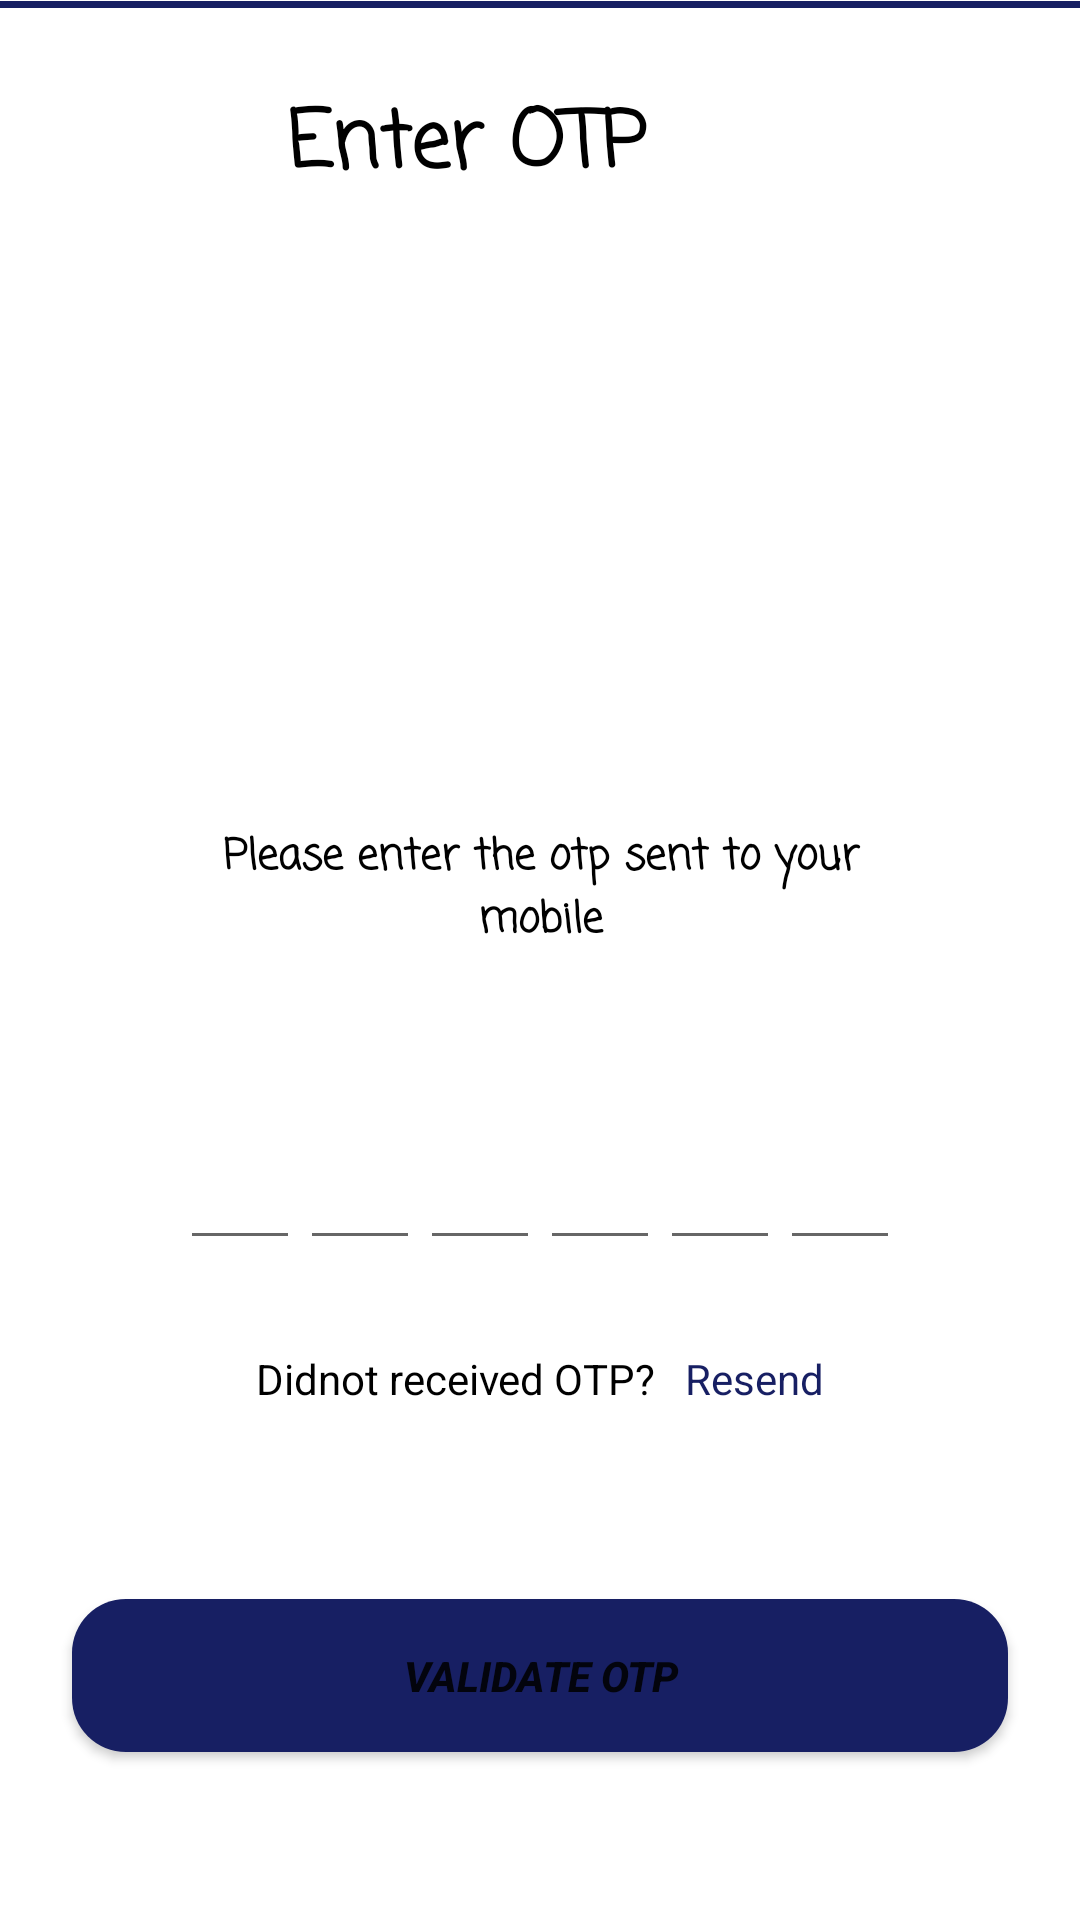

Produce the Android XML layout that renders to this screen, including the resource entries it uses.
<!-- AndroidManifest.xml: application theme Theme.RegisterLoginUI -->
<!-- res/layout/activity_faculty_o_t_p_verify.xml -->
<?xml version="1.0" encoding="utf-8"?>
<RelativeLayout xmlns:android="http://schemas.android.com/apk/res/android"
    xmlns:app="http://schemas.android.com/apk/res-auto"
    xmlns:tools="http://schemas.android.com/tools"
    android:layout_width="match_parent"
    android:layout_height="match_parent"
    tools:context=".PhoneOTPVerification">

    <ImageView
        android:id="@+id/imageView8"
        android:layout_width="wrap_content"
        android:layout_height="wrap_content"
        app:srcCompat="@drawable/slide3"
        android:layout_marginTop="0dp"
        android:layout_marginStart="0dp"
        android:layout_marginEnd="0dp"/>

    <TextView
        android:layout_width="35dp"
        android:layout_height="35dp"
        android:background="@drawable/backarrow"
        android:layout_marginStart="40dp"
        android:layout_marginTop="28dp"/>

    <TextView
        android:id="@+id/enterDetails"
        android:layout_width="287dp"
        android:layout_height="41dp"
        android:layout_alignParentEnd="true"
        android:layout_marginTop="28dp"
        android:layout_marginEnd="61dp"
        android:fontFamily="casual"
        android:gravity="center"
        android:text="@string/enter_otp"
        android:textColor="@color/black"
        android:textSize="26sp"
        android:textStyle="bold" />

    <ImageView
        android:layout_width="150dp"
        android:layout_height="150dp"
        android:layout_alignParentStart="true"
        android:layout_alignParentTop="true"
        android:layout_alignParentEnd="true"
        android:layout_marginStart="100dp"
        android:layout_marginTop="100dp"
        android:layout_marginEnd="100dp"
        android:src="@drawable/message" />

    <TextView
        android:id="@+id/message"
        android:layout_width="287dp"
        android:layout_height="41dp"
        android:layout_alignParentStart="true"
        android:layout_alignParentTop="true"
        android:layout_alignParentEnd="true"
        android:layout_marginStart="64dp"
        android:layout_marginTop="275dp"
        android:layout_marginEnd="64dp"
        android:fontFamily="casual"
        android:gravity="center"
        android:text="@string/please_enter_the_otp_sent_to_your_mobile"
        android:textColor="@color/black"
        android:textSize="14sp"
        android:textStyle="bold" />


    <LinearLayout
        android:layout_width="match_parent"
        android:layout_height="wrap_content"
        android:layout_marginTop="375dp"
        android:gravity="center"
        android:layout_marginStart="0dp"
        android:layout_marginEnd="0dp">


        <EditText
            android:id="@+id/inputcode1"
            android:layout_width="40dp"
            android:layout_height="45dp"
            android:gravity="center"
            android:imeOptions="actionNext"
            android:importantForAutofill="no"
            android:inputType="number"
            android:maxLength="1"
            android:textSize="24sp"
            android:textStyle="bold"
            tools:ignore="LabelFor"/>

        <EditText
            android:id="@+id/inputcode2"
            android:layout_width="40dp"
            android:layout_height="45dp"
            android:gravity="center"
            android:imeOptions="actionNext"
            android:importantForAutofill="no"
            android:inputType="number"
            android:maxLength="1"
            android:textSize="24sp"
            android:textStyle="bold"
            tools:ignore="LabelFor"/>

        <EditText
            android:id="@+id/inputcode3"
            android:layout_width="40dp"
            android:layout_height="45dp"
            android:gravity="center"
            android:imeOptions="actionNext"
            android:importantForAutofill="no"
            android:inputType="number"
            android:maxLength="1"
            android:textSize="24sp"
            android:textStyle="bold"
            tools:ignore="LabelFor"/>

        <EditText
            android:id="@+id/inputcode4"
            android:layout_width="40dp"
            android:layout_height="45dp"
            android:gravity="center"
            android:imeOptions="actionNext"
            android:importantForAutofill="no"
            android:inputType="number"
            android:maxLength="1"
            android:textSize="24sp"
            android:textStyle="bold"
            tools:ignore="LabelFor"/>

        <EditText
            android:id="@+id/inputcode5"
            android:layout_width="40dp"
            android:layout_height="45dp"
            android:gravity="center"
            android:imeOptions="actionNext"
            android:importantForAutofill="no"
            android:inputType="number"
            android:maxLength="1"
            android:textSize="24sp"
            android:textStyle="bold"
            tools:ignore="LabelFor"/>

        <EditText
            android:id="@+id/inputcode6"
            android:layout_width="40dp"
            android:layout_height="45dp"
            android:gravity="center"
            android:imeOptions="actionNext"
            android:importantForAutofill="no"
            android:inputType="number"
            android:maxLength="1"
            android:textSize="24sp"
            android:textStyle="bold"
            tools:ignore="LabelFor"/>

    </LinearLayout>

    <LinearLayout
        android:layout_width="match_parent"
        android:layout_height="wrap_content"
        android:layout_marginTop="450dp"
        android:gravity="center_horizontal"
        android:layout_marginEnd="0dp"
        android:layout_marginStart="0dp">

        <TextView
            android:textColor="@color/black"
            android:layout_width="wrap_content"
            android:layout_height="wrap_content"
            android:text="@string/didn_t_received_otp"/>

        <TextView
            android:textColor="@color/purple_500"
            android:layout_marginStart="10dp"
            android:layout_width="wrap_content"
            android:layout_height="wrap_content"
            android:text="@string/resend"/>

    </LinearLayout>

    <Button
        android:id="@+id/next3"
        android:layout_width="347dp"
        android:layout_height="51dp"
        android:layout_alignParentStart="true"
        android:layout_alignParentEnd="true"
        android:layout_alignParentBottom="true"
        android:layout_marginStart="24dp"
        android:layout_marginEnd="24dp"
        android:text="@string/validate_otp"
        android:textStyle="bold|italic"
        android:background="@drawable/edittext"
        android:layout_marginBottom="56dp" />


</RelativeLayout>
<!-- resources referenced by this layout -->
<resources>
  <color name="black">#FF000000</color>
  <color name="purple_500">#171F63</color>
  <!-- drawable edittext (drawable) -->
  <?xml version="1.0" encoding="utf-8"?>
  <shape xmlns:android="http://schemas.android.com/apk/res/android">
      <corners android:radius="18dp"/>
      <solid android:color="#171F63"/>
  </shape>
  <!-- drawable slide3: png bitmap (drawable, 138 bytes) -->
  <string name="didn_t_received_otp">Didnot received OTP?</string>
  <string name="enter_otp">Enter OTP</string>
  <string name="please_enter_the_otp_sent_to_your_mobile">Please enter the otp sent to your mobile</string>
  <string name="resend">Resend</string>
  <string name="validate_otp">Validate OTP</string>
  <style name="Theme.RegisterLoginUI" parent="Theme.MaterialComponents.DayNight.NoActionBar">
          
          <item name="colorPrimary">@color/purple_500</item>
          <item name="colorPrimaryVariant">@color/purple_700</item>
          <item name="colorOnPrimary">@color/white</item>
          
          <item name="colorSecondary">@color/teal_200</item>
          <item name="colorSecondaryVariant">@color/teal_700</item>
          <item name="colorOnSecondary">@color/black</item>
          
          <item name="android:statusBarColor" tools:targetApi="l">?attr/colorPrimaryVariant</item>
          
      </style>
  <color name="purple_700">#171F63</color>
  <color name="white">#FFFFFFFF</color>
  <color name="teal_200">#FF03DAC5</color>
  <color name="teal_700">#FF018786</color>
</resources>
